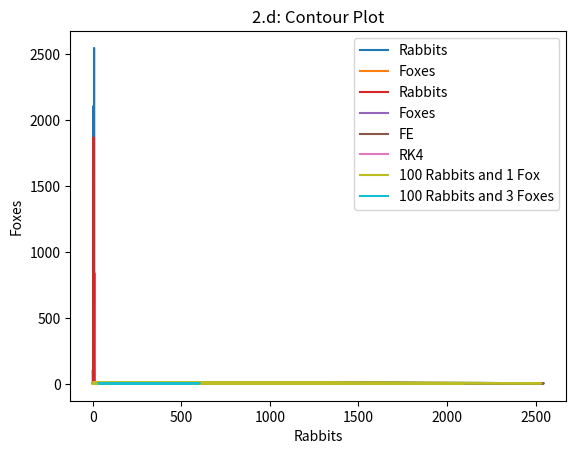

The matplotlib source for this figure:
import numpy as np
import matplotlib.pyplot as plt

'''
Rabbits: dr/dt =  ax - bxy
Foxes: df/dt = -cx + dxy
'''

#2.a.

x0 = 100
y0 = 11

xe = 200
ye = 4

a = 8
c = 1
d = c/xe
b = a/ye

t = np.linspace(0,10,1000)

def LV_FE(x0, y0, a, b, c, d, t):
    x = []
    y = []
    
    x.append(x0)
    y.append(y0)
    
    for n in range(len(t)-1):
        dt = t[n+1] - t[n]
        x.append(x[n]*(1 + a*dt - b*dt*y[n]))
        y.append(y[n]*(1 - c*dt + d*dt*x[n]))
        
    return x,y

x1, y1 = LV_FE(x0, y0, a, b, c, d, t)

plt.plot(t, x1, label = 'Rabbits')
plt.plot(t, y1, label = 'Foxes')
plt.xlabel('Time')
plt.ylabel('population')
plt.legend()
plt.title('2.a: Lotka-Volterra using Forward Euler')
plt.show()

plt.plot(x1,y1)
plt.xlabel('Rabbits')
plt.ylabel('Foxes')
plt.title('2.a: Contour Plot')
plt.show()
print('2.a.\n\nRefer to plots 2.a:\n\n')

#2.b.

def LV_RK4(x0, y0, a, b, c, d, t): 
    x= []
    y= []
    
    x.append(x0)
    y.append(y0)
    
    for n in range(len(t)-1): 
        dt = t[n+1] - t[n]
        k1=[a*x[n] - b*x[n]*y[n], -c*y[n] + d*x[n]*y[n]] 
        k2=[a*(x[n] + dt*k1[0]/2) - b*(x[n] + dt*k1[0]/2)*(y[n] + dt*k1[1]/2), -c*(y[n] + dt*k1[1]/2) + d*(x[n]+dt*k1[0]/2)*(y[n] + dt*k1[1]/2)]
        k3=[a*(x[n] + dt*k2[0]/2) - b*(x[n] + dt*k2[0]/2)*(y[n] + dt*k2[1]/2), -c*(y[n] + dt*k2[1]/2) + d*(x[n]+dt*k2[0]/2)*(y[n] + dt*k2[1]/2)]
        k4=[a*(x[n] + dt*k3[0]) - b*(x[n] + dt*k3[0])*(y[n] + dt*k3[1]), -c*(y[n] + dt*k3[1]) + d*(x[n]+dt*k3[0])*(y[n] + dt*k3[1])]
        x.append(x[n] + dt*(k1[0] + 2*k2[0] + 2*k3[0] + k4[0])/6)
        y.append(y[n] + dt*(k1[1] + 2*k2[1] + 2*k3[1] + k4[1])/6) 
        
    return x,y

x2, y2 = LV_RK4(x0, y0, a, b, c, d, t)

plt.plot(t, x2, label = 'Rabbits')
plt.plot(t, y2, label = 'Foxes')
plt.xlabel('Time')
plt.ylabel('population')
plt.legend()
plt.title('2.b: Lotka-Volterra using RK4')
plt.show()

plt.plot(x1, y1, label = 'FE')
plt.plot(x2, y2, label = 'RK4')
plt.xlabel('Rabbits')
plt.ylabel('Foxes')
plt.legend()
plt.title('2.b: Contour Plot')
plt.show()

print('2.b.\n\nRefer to plots 2.b:\n\n')

#2.c.

x3, y3 = LV_FE(xe+0.01, ye+0.01, a, b, c, d, t) 

plt.plot(x3,y3)
plt.xlabel('Rabbits')
plt.ylabel('Foxes')
plt.title('2.c: Lotka-Volterra using Forward Euler with slight perturbations')
plt.show()

print('2.c.\n\nRefer to plots 2.c:\n\n')

#2.d. (BONUS)

x4, y4 = LV_FE(100, 1, a, b, c, d, t)
x5, y5 = LV_FE(100, 3, a, b, c, d, t)

plt.plot(x4, y4, label = '100 Rabbits and 1 Fox')
plt.plot(x5, y5, label = '100 Rabbits and 3 Foxes')
plt.xlabel('Rabbits')
plt.ylabel('Foxes')
plt.legend()
plt.title('2.d: Contour Plot')
plt.show()

print('2.d.\n\nRefer to plots 2.d:\n\n')